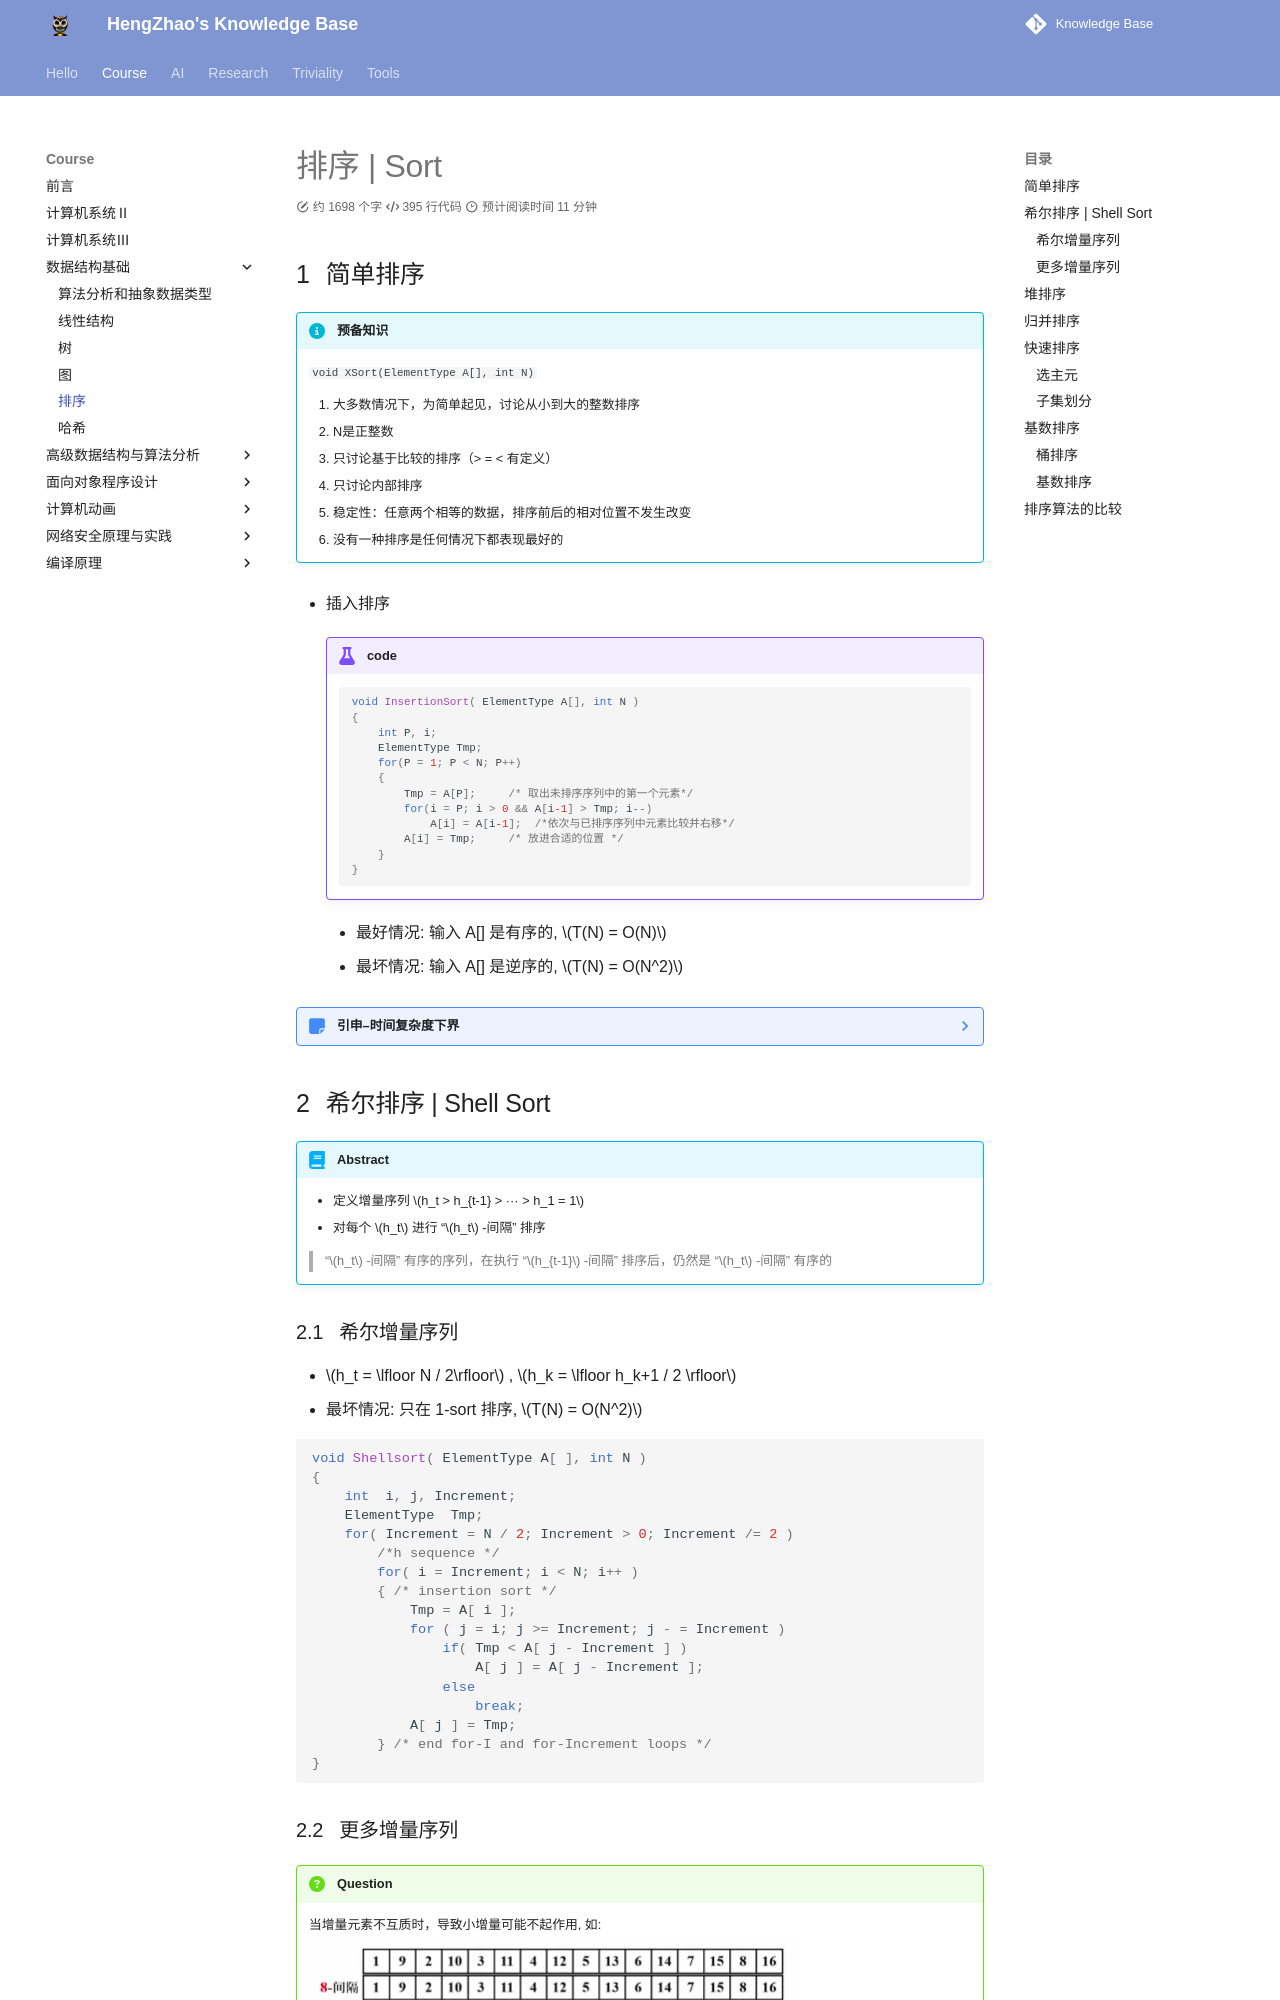

repository: EnlZhao/Notebook · page: Course/FDS/Lec05/index.html · generator: mkdocs

# 排序 | Sort

## 简单排序

!!! info "预备知识"
    `void XSort(ElementType A[], int N)`

    1. 大多数情况下，为简单起见，讨论从小到大的整数排序
    2. N是正整数
    3. 只讨论基于比较的排序（> = < 有定义）
    4. 只讨论内部排序
    5. 稳定性：任意两个相等的数据，排序前后的相对位置不发生改变
    6. 没有一种排序是任何情况下都表现最好的

* 插入排序

    !!! example "code"
        ```c
        void InsertionSort( ElementType A[], int N )
        { 
            int P, i;
            ElementType Tmp;
            for(P = 1; P < N; P++) 
            {
                Tmp = A[P];     /* 取出未排序序列中的第一个元素*/
                for(i = P; i > 0 && A[i-1] > Tmp; i--)
                    A[i] = A[i-1];  /*依次与已排序序列中元素比较并右移*/
                A[i] = Tmp;     /* 放进合适的位置 */
            }
        }
        ```
    * 最好情况: 输入 A[] 是有序的, $T(N) = O(N)$
    * 最坏情况: 输入 A[] 是逆序的, $T(N) = O(N^2)$

??? note "引申--时间复杂度下界"
    * 对于下标 i < j, 如果 A[i] > A[j], 则称 (i, j) 是一对逆序对 (inversion)
    * 冒泡和插入排序每次交换两个相邻元素都正好消去一个逆序对
        * 插入排序: $T(N, I) = O(N + I)$
        * 其中 I 是原始序列中逆序对的数量
    * 定理:
        * 任意 N 个不同元素组成的序列平均具有 $\frac{N（N-1）}{4}$ 个逆序对
        * 任何仅以交换相邻元素来排序的算法，其平均时间复杂度为 $\Omega (N^2)$ ( $\Omega$ 指的是下界)
    
    > 要提高算法效率，需要
    >   1. 每次消去不止一对逆序对
    >   2. 每次尽量交换相隔较远的元素

## 希尔排序 | Shell Sort

!!! abstract
    * 定义增量序列 $h_t > h_{t-1} > ··· > h_1 = 1$
    * 对每个 $h_t$ 进行 "$h_t$ -间隔" 排序 
    
    > "$h_t$ -间隔" 有序的序列，在执行 "$h_{t-1}$ -间隔" 排序后，仍然是 "$h_t$ -间隔" 有序的

### 希尔增量序列

* $h_t = \lfloor N / 2\rfloor$ , $h_k = \lfloor h_k+1 / 2 \rfloor$ 
* 最坏情况: 只在 1-sort 排序, $T(N) = O(N^2)$

```c
void Shellsort( ElementType A[ ], int N ) 
{ 
    int  i, j, Increment; 
    ElementType  Tmp; 
    for( Increment = N / 2; Increment > 0; Increment /= 2 )  
        /*h sequence */
        for( i = Increment; i < N; i++ ) 
        { /* insertion sort */
            Tmp = A[ i ]; 
            for ( j = i; j >= Increment; j - = Increment ) 
                if( Tmp < A[ j - Increment ] ) 
                    A[ j ] = A[ j - Increment ]; 
                else 
                    break; 
            A[ j ] = Tmp; 
        } /* end for-I and for-Increment loops */
}
```

### 更多增量序列

!!! question
    当增量元素不互质时，导致小增量可能不起作用, 如:
    ![2023-02-01-18-28-03](../../Images/2023-02-01-18-28-03.png)

1. Hibbard 增量序列
      1. $h_k = 2^k - 1$ —— 相邻元素互质
      2. 最坏情况: $T(N) = \Theta (N^{3/2})$
      3. 猜想: $T_{avg}(N) =O(N^{5/4})$
2. Sedgewick 增量序列 ——  { 1，5，19，41，109，··· }
      1. $9\times 4^i - 9\times 2^i + 1$ 或 $4^i - 3\times 2^i + 1$ 
      2. 猜想: $T_{avg}(N) = O(N^{7/6})$, $T_{worst}(N) = O(N^{4/3})$ 

> 当元素数量较大时，采用希尔排序 + Sedgewick 增量序列较为高效

## 堆排序

* 使用堆结构排序
* 算法一: 将元素插入堆中再依次 DeleteMin
    ```c
    void Heap_Sort(ElementType A[], int N)
    {
        int i;
        BuildHeap(A);   /* O(N) */
        for(i = 0; i < N; i++)
        {
            TempA[i] = DeleteMin(A);    /* O(logN) */
        }
        for(i = 0; i < N; i++)  /* O(N) */
        {
            A[i] = TempA[i];
        }
    }
    ```
    * $T(N) = O(N logN)$
    * 但需要额外的 $O(N)$ 空间，并且复制元素需要时间
* 算法二: 以线性时间建立堆(Percolate), 再循环将堆顶元素与最后一个元素交换再 Percolate
    * 以最大堆为例:
    ```c
    void Heap_Sort(ElementType A[], int N)
    {
        for(i = N/2; i >= 0; i--)   /* BuildHeap */
        {
            PercDown(A, i, N);
        }
        for(i = N-1; i > 0; i--)    /* 相当于 DeleteMax */
        {
            Swap(&A[0], &A[i]);
            PercDown(A, 0, i);
        }
    }
    ```
* 堆排序处理 N 个不同元素的随机排列的平均比较次数为 $2NlogN - O(NloglogN)$ 

> 虽然堆排序给出最佳平均时间复杂度，但实际效果不如希尔排序 + Sedgewick 增量

??? example "补全函数"
    ```c
    void Swap( ElementType *a, ElementType *b )
    {
        ElementType t = *a; *a = *b; *b = t;
    }
    
    void PercDown( ElementType A[], int p, int N )
    { 
    /* 将N个元素的数组中以A[p]为根的子堆调整为最大堆 */
        int Parent, Child;
        ElementType X;

        X = A[p]; /* 取出根结点存放的值 */
        for( Parent=p; (Parent*2+1)<N; Parent=Child ) {
            Child = Parent * 2 + 1;
            if( (Child!=N-1) && (A[Child]<A[Child+1]) )
                Child++;  /* Child指向左右子结点的较大者 */
            if( X >= A[Child] ) break; /* 找到了合适位置 */
            else  /* 下滤X */
                A[Parent] = A[Child];
        }
        A[Parent] = X;
    }
    ```
